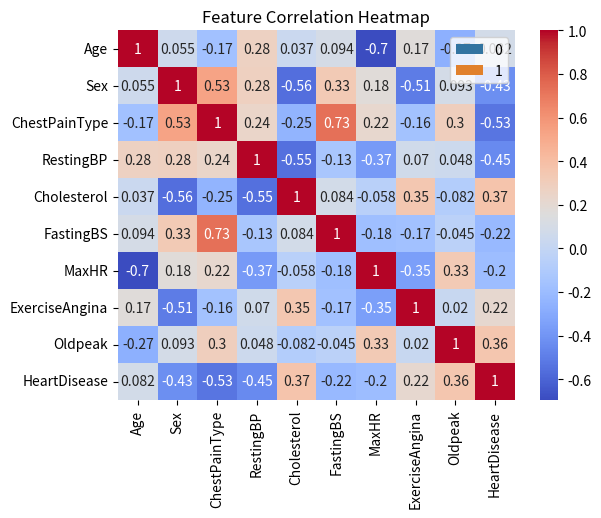

This figure's Python source:
import pandas as pd
import seaborn as sns
import matplotlib.pyplot as plt

# 1. Create Sample Dataset
data = {
    'Age': [63, 37, 41, 56, 57, 57, 56, 44, 52, 57],
    'Sex': [1, 1, 0, 1, 0, 1, 0, 1, 1, 1],
    'ChestPainType': [3, 2, 1, 1, 0, 0, 1, 3, 2, 2],
    'RestingBP': [145, 130, 130, 120, 120, 140, 140, 120, 172, 150],
    'Cholesterol': [233, 250, 204, 236, 354, 192, 294, 263, 199, 168],
    'FastingBS': [1, 0, 0, 0, 0, 0, 0, 1, 0, 0],
    'MaxHR': [150, 187, 172, 178, 163, 148, 153, 173, 162, 174],
    'ExerciseAngina': [0, 0, 0, 0, 0, 0, 1, 0, 0, 0],
    'Oldpeak': [2.3, 3.5, 1.4, 0.8, 0.6, 0.4, 1.3, 0.0, 0.5, 1.6],
    'HeartDisease': [1, 1, 1, 1, 1, 1, 1, 0, 0, 0]
}

df = pd.DataFrame(data)

# 2. Export to CSV
df.to_csv('heart_disease_sample.csv', index=False)

# 3. Visualizations

# A. Countplot: Heart Disease by Gender
sns.countplot(x='Sex', hue='HeartDisease', data=df)
plt.title('Heart Disease Count by Gender (1 = Male, 0 = Female)')
plt.xlabel('Sex')
plt.ylabel('Count')
plt.show()

# B. Histogram: Age Distribution by Heart Disease Status
sns.histplot(data=df, x='Age', hue='HeartDisease', kde=True, bins=5)
plt.title('Age Distribution by Heart Disease Status')
plt.show()

# C. Boxplot: Cholesterol Levels by Heart Disease
sns.boxplot(x='HeartDisease', y='Cholesterol', data=df)
plt.title('Cholesterol Levels vs Heart Disease')
plt.xlabel('Heart Disease (1 = Yes, 0 = No)')
plt.ylabel('Cholesterol')
plt.show()

# D. Correlation Heatmap
corr = df.corr()
sns.heatmap(corr, annot=True, cmap='coolwarm')
plt.title('Feature Correlation Heatmap')
plt.show()
